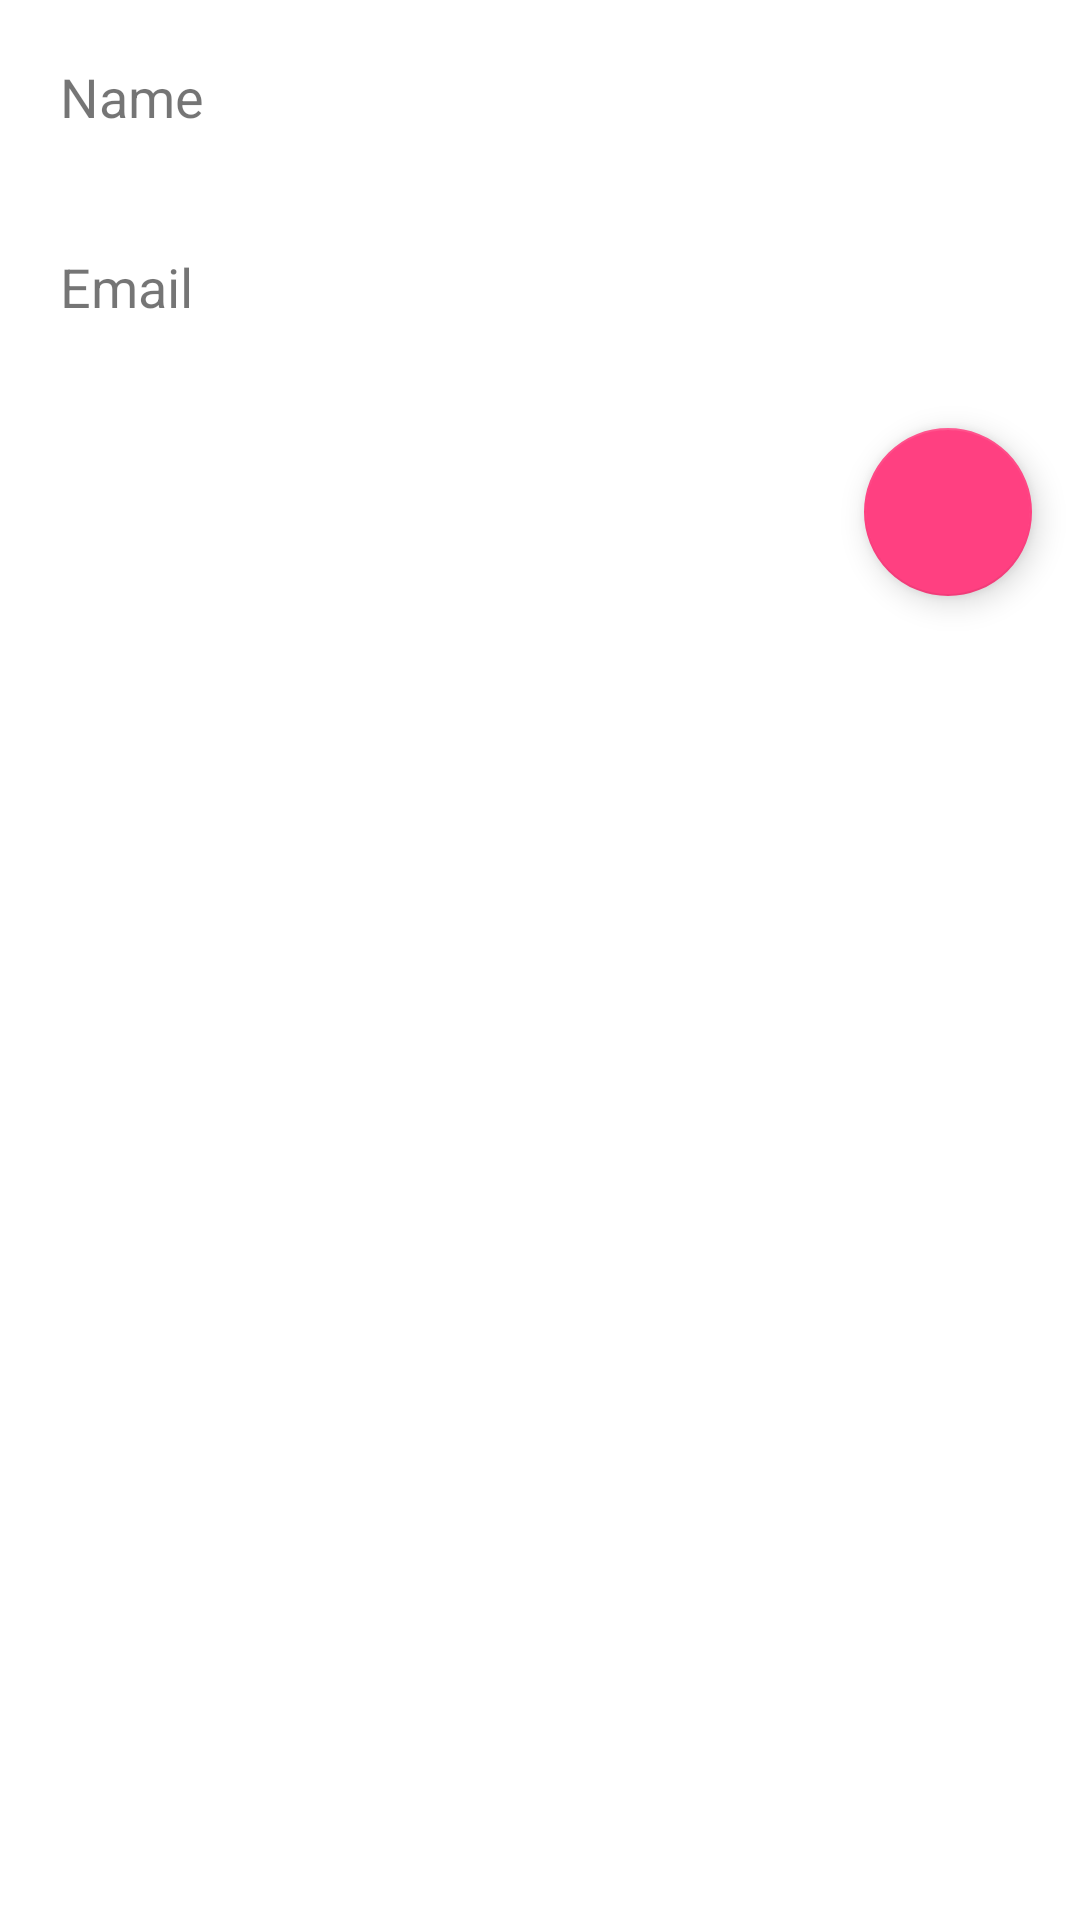

Produce the Android XML layout that renders to this screen, including the resource entries it uses.
<!-- AndroidManifest.xml: application theme AppTheme -->
<!-- res/layout/activity_edit_profile.xml -->
<?xml version="1.0" encoding="utf-8"?>
<android.support.constraint.ConstraintLayout
    xmlns:android="http://schemas.android.com/apk/res/android"
    xmlns:tools="http://schemas.android.com/tools"
    android:layout_width="match_parent"
    android:layout_height="match_parent">


    <LinearLayout
        android:layout_width="match_parent"
        android:layout_height="match_parent"
        android:orientation="vertical">

        <LinearLayout
            android:layout_width="match_parent"
            android:layout_height="wrap_content"
            android:layout_marginLeft="20dp"
            android:layout_marginTop="20dp"
            android:orientation="vertical">

            <TextView
                android:layout_width="wrap_content"
                android:layout_height="wrap_content"
                android:text="@string/name"
                android:textSize="18dp" />

            <TextView
                android:id="@+id/name"
                android:layout_width="wrap_content"
                android:layout_height="wrap_content"
                android:text="" />
        </LinearLayout>

        <LinearLayout
            android:layout_width="match_parent"
            android:layout_height="wrap_content"
            android:layout_marginLeft="20dp"
            android:layout_marginTop="20dp"
            android:orientation="vertical">

            <TextView
                android:layout_width="wrap_content"
                android:layout_height="wrap_content"
                android:text="@string/email"
                android:textSize="18dp" />

            <TextView

                android:id="@+id/email"
                android:layout_width="wrap_content"
                android:layout_height="wrap_content"
                android:text="" />
        </LinearLayout>

        <android.support.design.widget.FloatingActionButton
            android:id="@+id/fab"
            android:layout_width="wrap_content"
            android:layout_height="wrap_content"
            android:layout_gravity="end|bottom"
            android:src="@drawable/pencil_icon"
            android:layout_margin="16dp" />

    </LinearLayout>



</android.support.constraint.ConstraintLayout>
<!-- resources referenced by this layout -->
<resources>
  <string name="email">Email</string>
  <string name="name">Name</string>
  <style name="AppTheme" parent="Theme.AppCompat.Light.DarkActionBar">
          <item name="colorPrimary">@color/colorPrimary</item>
          <item name="colorPrimaryDark">@color/colorPrimaryDark</item>
          <item name="colorAccent">@color/colorAccent</item>
          <item name="android:windowBackground">@android:color/white</item>
      </style>
  <color name="colorPrimary">#3F51B5</color>
  <color name="colorPrimaryDark">#303F9F</color>
  <color name="colorAccent">#FF4081</color>
</resources>
